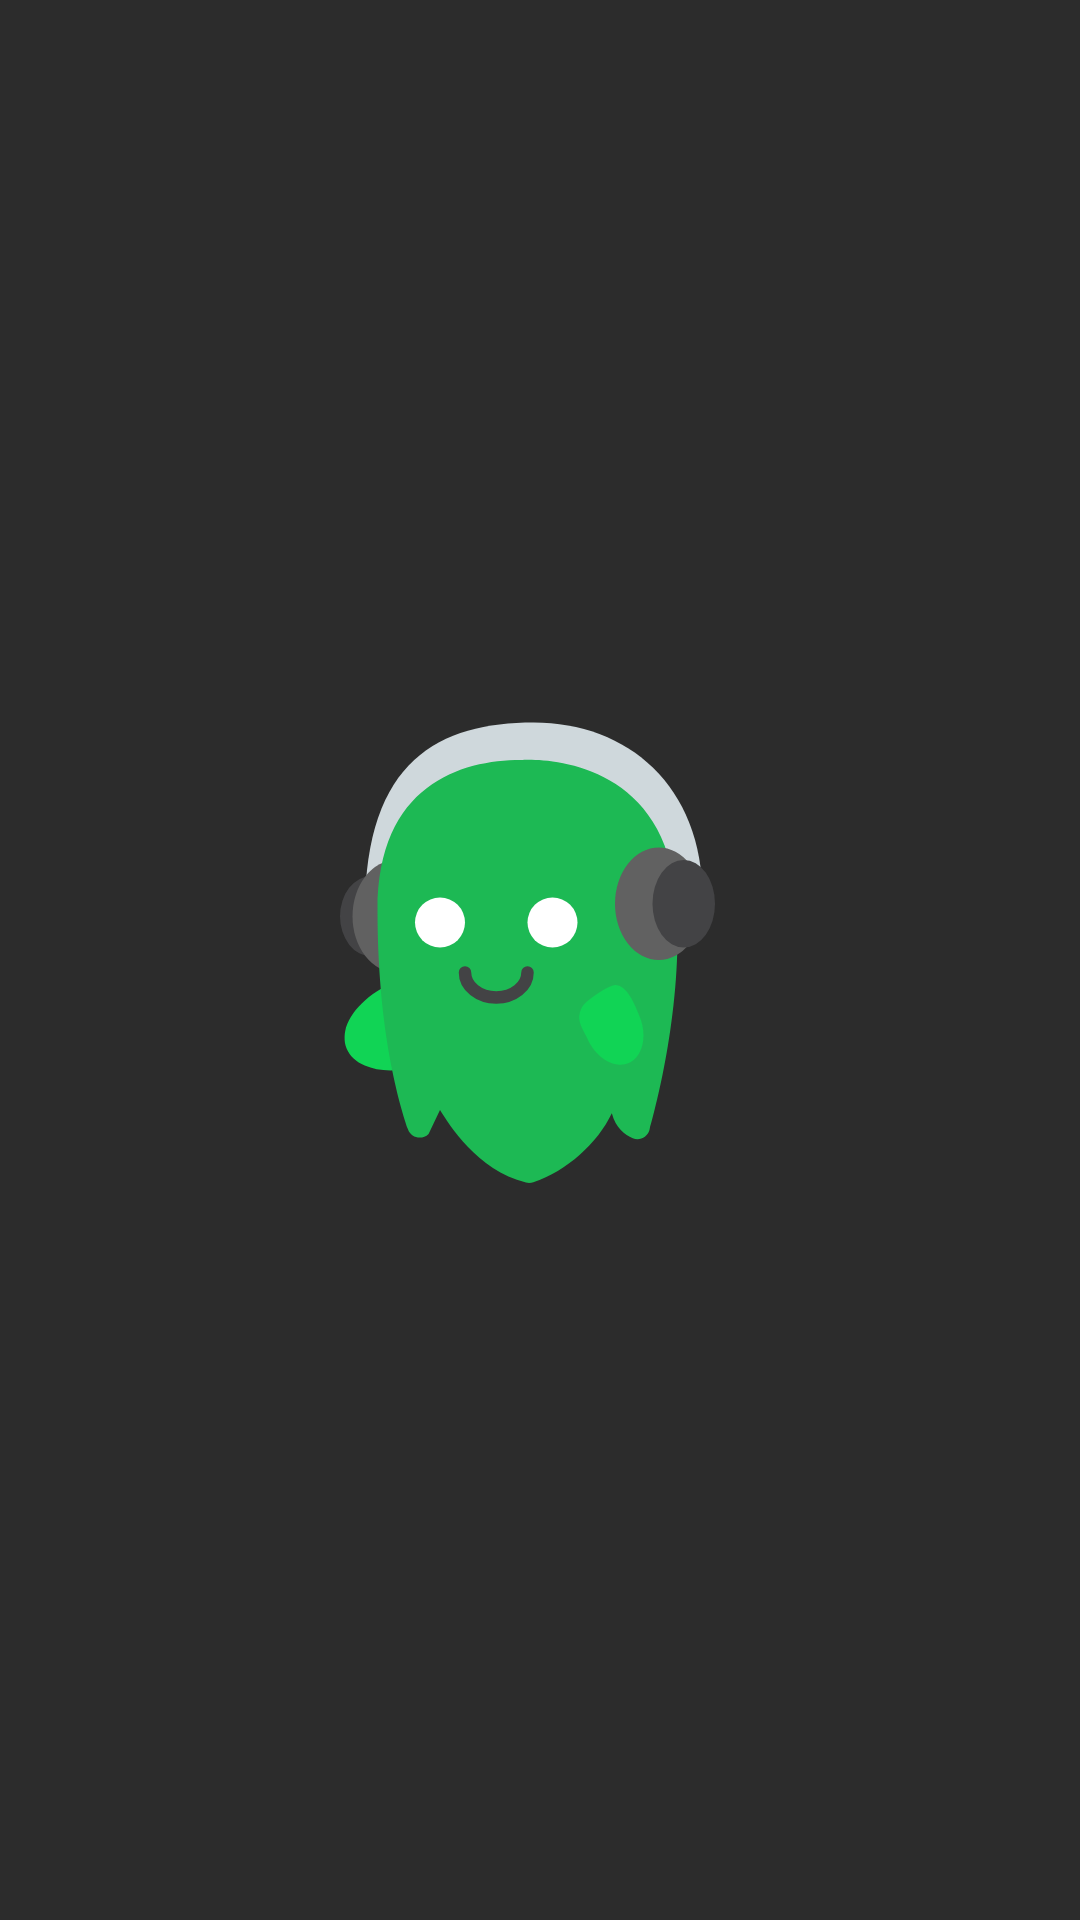

Android layout source for this screen:
<!-- AndroidManifest.xml: application theme Theme.MuzikPlayer -->
<!-- res/layout/activity_splash.xml -->
<?xml version="1.0" encoding="utf-8"?>
<androidx.constraintlayout.widget.ConstraintLayout xmlns:android="http://schemas.android.com/apk/res/android"
    xmlns:app="http://schemas.android.com/apk/res-auto"
    xmlns:tools="http://schemas.android.com/tools"
    android:layout_width="match_parent"
    android:layout_height="match_parent"
    tools:context=".activities.SplashActivity">

    <ImageView
        android:id="@+id/imageViewLogo"
        android:layout_width="200dp"
        android:layout_height="200dp"
        android:src="@drawable/ic_logo"
        app:layout_constraintBottom_toBottomOf="parent"
        app:layout_constraintEnd_toEndOf="parent"
        app:layout_constraintStart_toStartOf="parent"
        app:layout_constraintTop_toTopOf="parent" />

</androidx.constraintlayout.widget.ConstraintLayout>
<!-- resources referenced by this layout -->
<resources>
  <!-- drawable ic_logo: vector/xml drawable (drawable, 2902 chars, omitted) -->
  <style name="Theme.MuzikPlayer" parent="Theme.AppCompat.NoActionBar">
          
          <item name="colorPrimary">@color/black</item>
          <item name="colorPrimaryVariant">@color/purple_700</item>
          <item name="colorOnPrimary">@color/white</item>
          
          <item name="colorSecondary">@color/teal_200</item>
          <item name="colorSecondaryVariant">@color/teal_700</item>
          <item name="colorOnSecondary">@color/black</item>
          
          <item name="android:statusBarColor" tools:targetApi="l">?attr/colorPrimaryVariant</item>
          
          <item name="android:windowBackground">@color/spot_bg</item>
          <item name="android:fontFamily">@font/graphikmedium</item>
      </style>
  <color name="black">#FF000000</color>
  <color name="purple_700">#FF3700B3</color>
  <color name="white">#FFFFFFFF</color>
  <color name="teal_200">#FF03DAC5</color>
  <color name="teal_700">#FF018786</color>
  <color name="spot_bg">#2C2C2C</color>
</resources>
